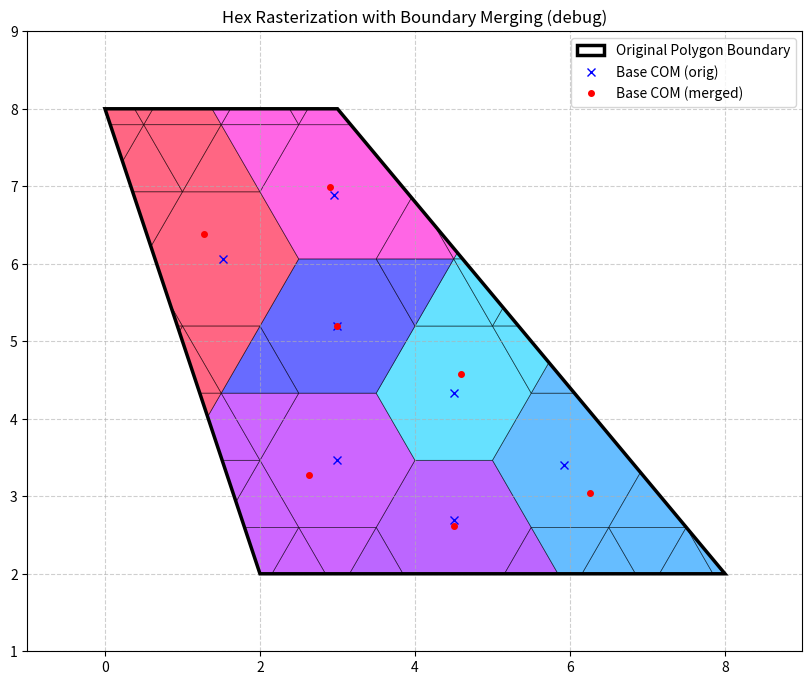

Here is the Python script that generated this plot:
import numpy as np
import matplotlib.pyplot as plt
from matplotlib.patches import Polygon as MplPolygon
import argparse

# --- Core Self-Implemented Geometric Primitives ---

def is_inside_polygon(point, polygon_vertices):
    x, y = point
    n = len(polygon_vertices)
    inside = False
    p1x, p1y = polygon_vertices[0]
    for i in range(n + 1):
        p2x, p2y = polygon_vertices[i % n]
        if y > min(p1y, p2y):
            if y <= max(p1y, p2y):
                if x <= max(p1x, p2x):
                    if p1y != p2y:
                        xinters = (y - p1y) * (p2x - p1x) / (p2y - p1y) + p1x
                    if p1x == p2x or x <= xinters:
                        inside = not inside
        p1x, p1y = p2x, p2y
    return inside

def polygon_area(vertices):
    if vertices.shape[0] < 3: return 0.0
    x = vertices[:, 0]
    y = vertices[:, 1]
    return 0.5 * np.abs(np.dot(x, np.roll(y, -1)) - np.dot(y, np.roll(x, -1)))

def polygon_centroid(vertices):
    if vertices.shape[0] < 3: return np.mean(vertices, axis=0)
    x, y = vertices[:, 0], vertices[:, 1]
    cross_prod_term = x * np.roll(y, -1) - np.roll(x, -1) * y
    area_val = 0.5 * np.sum(cross_prod_term)
    if np.abs(area_val) < 1e-9: return np.mean(vertices, axis=0)
    cx = (1 / (6 * area_val)) * np.sum((x + np.roll(x, -1)) * cross_prod_term)
    cy = (1 / (6 * area_val)) * np.sum((y + np.roll(y, -1)) * cross_prod_term)
    return np.array([cx, cy])

def sutherland_hodgman_clip(subject_polygon, clip_polygon):
    def is_inside_edge(p, p1, p2):
        return (p2[0] - p1[0]) * (p[1] - p1[1]) - (p2[1] - p1[1]) * (p[0] - p1[0]) >= 0

    def intersection(s1, s2, p1, p2):
        # *** FIX 2: Replace np.cross to remove DeprecationWarning ***
        dc = p1 - p2
        dp = s1 - s2
        n1 = s1[0]*s2[1] - s1[1]*s2[0] # cross(s1, s2)
        n2 = p1[0]*p2[1] - p1[1]*p2[0] # cross(p1, p2)
        denominator = dp[0]*dc[1] - dp[1]*dc[0] # cross(dp, dc)
        if abs(denominator) < 1e-9: return None
        return (n1 * dc - n2 * dp) / denominator

    output_list = subject_polygon
    clip_len = len(clip_polygon)
    
    for i in range(clip_len):
        clip_p1 = clip_polygon[i]
        clip_p2 = clip_polygon[(i + 1) % clip_len]
        
        input_list = output_list
        output_list = []
        
        # This check works because input_list is always a NumPy array now
        if input_list.size == 0:
            return np.array([])

        s = input_list[-1]
        for j in range(len(input_list)):
            e = input_list[j]
            s_inside = is_inside_edge(s, clip_p1, clip_p2)
            e_inside = is_inside_edge(e, clip_p1, clip_p2)

            if e_inside:
                if not s_inside:
                    inter = intersection(s, e, clip_p1, clip_p2)
                    if inter is not None: output_list.append(inter)
                output_list.append(e)
            elif s_inside:
                inter = intersection(s, e, clip_p1, clip_p2)
                if inter is not None: output_list.append(inter)
            s = e
        
        # *** FIX 1: Convert list back to NumPy array for the next iteration ***
        output_list = np.array(output_list) if len(output_list) > 0 else np.array([])
            
    return output_list

# --- Hex Grid Logic ---

def axial_to_cartesian(q, r, size):
    x = size * (3.0/2.0 * q)
    y = size * (np.sqrt(3)/2.0 * q + np.sqrt(3) * r)
    return np.array([x, y])

def create_pointy_hexagon_vertices(center, size):
    # Flat-top orientation to match axial_to_cartesian mapping
    corners = [[center[0] + size * np.cos(i * np.pi/3), center[1] + size * np.sin(i * np.pi/3)] for i in range(6)]
    return np.array(corners)

NEIGHBOR_MAP = [(1, -1), (0, -1), (-1, 0), (-1, 1), (0, 1), (1, 0)]

def fmt_qr(k):
    return f"({int(k[0])},{int(k[1])})"

# --- Main Rasterizer Class ---

class HexRasterizerNP:
    def __init__(self, polygon_vertices, hex_size, verbosity=1, update_com=True):
        self.polygon_verts = np.array(polygon_vertices)
        self.hex_size = float(hex_size)
        self.full_hex_area = 1.5 * np.sqrt(3) * self.hex_size**2
        self.verbosity = verbosity
        self.update_com = bool(update_com)  # True: dynamic COM updates on merge; False: keep base COM static

    def rasterize(self, merge_threshold_ratio=0.25, area_keep_ratio=0.7):
        print("Stage 1: Generating hexagonal grid...")
        hex_centers, hex_verts_map = self._generate_grid()

        # Two-phase pipeline
        print("Stage 2: First pass (collect bases and fragments)...")
        elements, fragments = self._first_pass_collect(hex_centers, hex_verts_map, area_keep_ratio)

        print("Stage 3: Second pass (merge fragments into nearest bases)...")
        self._merge_fragments(fragments, hex_centers, hex_verts_map, elements)
        
        original_area = polygon_area(self.polygon_verts)
        total_element_area = sum(el['area'] for el in elements.values())
        print("\nSanity Check:")
        print(f"Original Polygon Area: {original_area:.4f}")
        print(f"Total Element Area:    {total_element_area:.4f}")
        if original_area > 1e-9:
             print(f"Difference (%):        {100 * abs(original_area - total_element_area) / original_area:.4f}%")
        
        return elements

    def _generate_grid(self):
        min_coords = np.min(self.polygon_verts, axis=0)
        max_coords = np.max(self.polygon_verts, axis=0)
        minx, miny, maxx, maxy = min_coords[0], min_coords[1], max_coords[0], max_coords[1]
        
        q_min = int(np.floor((2/3 * minx) / self.hex_size)) - 2
        q_max = int(np.ceil((2/3 * maxx) / self.hex_size)) + 2
        r_min = int(np.floor((-1/3 * maxx + np.sqrt(3)/3 * miny) / self.hex_size)) - 2
        r_max = int(np.ceil((-1/3 * minx + np.sqrt(3)/3 * maxy) / self.hex_size)) + 2

        q_grid, r_grid = np.meshgrid(np.arange(q_min, q_max), np.arange(r_min, r_max))
        hex_indices = np.stack([q_grid.ravel(), r_grid.ravel()], axis=-1)
        
        hex_centers, hex_verts_map = {}, {}
        for q, r in hex_indices:
            qr = (q, r)
            center = axial_to_cartesian(q, r, self.hex_size)
            if (center[0] + self.hex_size > minx and center[0] - self.hex_size < maxx and
                center[1] + self.hex_size > miny and center[1] - self.hex_size < maxy):
                hex_centers[qr] = center
                hex_verts_map[qr] = create_pointy_hexagon_vertices(center, self.hex_size)
        return hex_centers, hex_verts_map

    def _classify_hexagons(self, hex_verts_map):
        full_indices, partial_indices = [], []
        for qr, vertices in hex_verts_map.items():
            if all(is_inside_polygon(v, self.polygon_verts) for v in vertices):
                full_indices.append(qr)
            else:
                clipped = sutherland_hodgman_clip(self.polygon_verts, vertices)
                if clipped.size > 0 and polygon_area(clipped) > 1e-9:
                    partial_indices.append(qr)
        return full_indices, partial_indices
    
    def _create_initial_elements(self, full_indices, hex_verts_map, hex_centers):
        # Initialize base (full) hex elements; keep original COM for plotting/debug
        return {
            qr: {
                'geoms': [hex_verts_map[qr]],
                'area': self.full_hex_area,
                'com': hex_centers[qr].copy(),
                'com_orig': hex_centers[qr].copy(),
                'is_base': True,
                'merged_pieces': 0,
                'merged_piece_info': [],  # list of {'id': str, 'com': np.array}
                'id': f"{qr[0]},{qr[1]}",
            } for qr in full_indices
        }

    # --- Two-phase: First pass ---
    def _first_pass_collect(self, hex_centers, hex_verts_map, area_keep_ratio):
        elements = {}
        fragments = []
        for qr, vertices in hex_verts_map.items():
            q, r = qr
            center = hex_centers[qr]
            inside_all = all(is_inside_polygon(v, self.polygon_verts) for v in vertices)
            if inside_all:
                # Full hex -> base element
                elements[qr] = {
                    'geoms': [vertices],
                    'area': self.full_hex_area,
                    'com': center.copy(),
                    'com_orig': center.copy(),
                    'is_base': True,
                    'merged_pieces': 0,
                    'merged_piece_info': [],
                    'id': f"{q},{r}",
                }
                if self.verbosity >= 2:
                    print(f"BASE_FULL: base={q},{r} A_full={self.full_hex_area:.6f} COM={center}")
                continue

            # Clip hex by polygon
            clipped_hex = sutherland_hodgman_clip(self.polygon_verts, vertices)
            if clipped_hex.size > 0 and clipped_hex.shape[0] >= 3:
                a_clip = polygon_area(clipped_hex)
                ratio = a_clip / self.full_hex_area
            else:
                a_clip = 0.0
                ratio = 0.0

            if ratio >= area_keep_ratio and a_clip > 1e-12:
                # Large partial -> base element with corrected COM
                com_clip = polygon_centroid(clipped_hex)
                elements[qr] = {
                    'geoms': [clipped_hex],
                    'area': a_clip,
                    'com': com_clip.copy(),
                    'com_orig': com_clip.copy(),
                    'is_base': True,
                    'merged_pieces': 0,
                    'merged_piece_info': [],
                    'id': f"{q},{r}",
                }
                if self.verbosity >= 2:
                    print(f"BASE_PART: base={q},{r} A_clip={a_clip:.6f} ratio={ratio:.3f} COM={com_clip}")
                continue

            # Otherwise decompose into 6 triangles and collect clipped fragments
            for i in range(6):
                p1, p2 = vertices[i], vertices[(i + 1) % 6]
                triangle_verts = np.array([center, p1, p2])
                tri_area = polygon_area(triangle_verts)
                clipped_piece = sutherland_hodgman_clip(self.polygon_verts, triangle_verts)
                if clipped_piece.shape[0] < 3:
                    if self.verbosity >= 4:
                        print(f"OUT: frag={q},{r},{i} A_tri={tri_area:.6f} -> clipped 0")
                    continue
                piece_area = polygon_area(clipped_piece)
                if piece_area < 1e-12:
                    if self.verbosity >= 4:
                        print(f"SMALL: frag={q},{r},{i} A_tri={tri_area:.6f} -> clipped ~0")
                    continue
                piece_com = polygon_centroid(clipped_piece)
                frag = {
                    'qr': qr,
                    'i': i,
                    'geom': clipped_piece,
                    'area': piece_area,
                    'com': piece_com,
                    'tri_area': tri_area,
                    'id': f"{q},{r},{i}",
                }
                fragments.append(frag)
        return elements, fragments

    # --- Two-phase: Second pass ---
    def _merge_fragments(self, fragments, hex_centers, hex_verts_map, elements):
        for frag in fragments:
            qr = frag['qr']
            q, r = qr
            i = frag['i']
            clipped_piece = frag['geom']
            piece_area = frag['area']
            piece_com = frag['com']
            tri_area = frag['tri_area']

            # Candidate bases
            def base_keys(): return [k for k, v in elements.items() if isinstance(k, tuple) and v.get('is_base', False)]
            candidates = base_keys()
            if len(candidates) == 0:
                # Seed zero-area base to enable merging when absolutely no bases exist yet
                if (qr not in elements) or (not elements[qr].get('is_base', False)):
                    elements[qr] = {
                        'geoms': [],
                        'area': 0.0,
                        'com': hex_centers[qr].copy(),
                        'com_orig': hex_centers[qr].copy(),
                        'is_base': True,
                        'merged_pieces': 0,
                        'merged_piece_info': [],
                        'id': f"{q},{r}",
                    }
            candidates = base_keys()
            base_coms = np.array([elements[k]['com'] for k in candidates])
            dists = np.linalg.norm(base_coms - piece_com, axis=1)

            if self.verbosity > 3:
                # Immediate neighbor base presence map
                nei = [(q + dq, r + dr) for (dq, dr) in NEIGHBOR_MAP]
                nei_info = []
                for nk in nei:
                    isb = (nk in elements) and elements[nk].get('is_base', False)
                    nei_info.append(f"{fmt_qr(nk)}:{'B' if isb else '-'}")
                print(f"NEI:  frag={q},{r},{i} -> 1-ring {' '.join(nei_info)}")

                cand_pairs = list(zip(candidates, dists))
                cand_pairs.sort(key=lambda x: x[1])
                preview = ", ".join([f"{fmt_qr(k)} d={d:.3f}" for k, d in cand_pairs[:12]])
                print(f"CAND: frag={q},{r},{i} -> candidates (nearest first): {preview}")
                # Explain exclusions of immediate neighbors
                excl = []
                for nk in nei:
                    if nk not in candidates:
                        if nk not in hex_verts_map:
                            reason = 'no-hex'
                            excl.append(f"{fmt_qr(nk)}:{reason}")
                            continue
                        if (nk in elements):
                            if not elements[nk].get('is_base', False):
                                reason = 'present-not-base'
                            else:
                                reason = 'present-base'
                        else:
                            reason = 'absent'
                        verts_nk = hex_verts_map[nk]
                        full_nk = all(is_inside_polygon(v, self.polygon_verts) for v in verts_nk)
                        if full_nk:
                            reason2 = 'full'
                        else:
                            clipped_nk = sutherland_hodgman_clip(self.polygon_verts, verts_nk)
                            if clipped_nk.size > 0 and clipped_nk.shape[0] >= 3:
                                a_clip_nk = polygon_area(clipped_nk)
                                ratio_nk = a_clip_nk / self.full_hex_area
                                reason2 = f"partial r={ratio_nk:.3f}"
                            else:
                                reason2 = 'outside'
                        excl.append(f"{fmt_qr(nk)}:{reason},{reason2}")
                if len(excl) > 0:
                    print(f"EXCL: frag={q},{r},{i} -> neighbors not in candidates: {' '.join(excl)}")

            # Adjacency-first selection: find neighbor across the shared edge (i,i+1)
            verts = hex_verts_map[qr]
            p1, p2 = verts[i], verts[(i + 1) % 6]
            edge_mid = 0.5 * (p1 + p2)
            nei = [(q + dq, r + dr) for (dq, dr) in NEIGHBOR_MAP]
            nei_centers = [axial_to_cartesian(nk[0], nk[1], self.hex_size) for nk in nei]
            d_mid = np.linalg.norm(np.array(nei_centers) - edge_mid, axis=1)
            adj_key = nei[int(np.argmin(d_mid))]
            used_path = 'global'
            if (adj_key in elements) and elements[adj_key].get('is_base', False):
                best_key = adj_key
                used_path = 'adj'
            else:
                # restrict search to 1-ring neighbor bases if available
                nei_bases = [k for k in nei if (k in elements) and elements[k].get('is_base', False)]
                if len(nei_bases) > 0:
                    nb_coms = np.array([elements[k]['com'] for k in nei_bases])
                    nb_dists = np.linalg.norm(nb_coms - piece_com, axis=1)
                    best_key = nei_bases[int(np.argmin(nb_dists))]
                    used_path = 'nei'
                else:
                    # fall back to global candidates
                    best_idx = int(np.argmin(dists))
                    best_key = candidates[best_idx]
            if self.verbosity > 2:
                ok = (adj_key == best_key)
                print(f"ADJ:  frag={q},{r},{i} -> edge->{fmt_qr(adj_key)} {'OK' if ok else '-'}; sel={fmt_qr(best_key)} mode={used_path}")
            neighbor_el = elements[best_key]
            old_area = neighbor_el['area']
            old_com = neighbor_el['com']
            new_area = old_area + piece_area
            if self.update_com:
                new_com = (old_com * old_area + piece_com * piece_area) / new_area
                neighbor_el['com'] = new_com
                com_note = f"COM:{old_com}->{new_com}"
            else:
                new_com = old_com  # keep static
                com_note = f"COM static {old_com}"
            neighbor_el['area'] = new_area
            neighbor_el['geoms'].append(clipped_piece)
            neighbor_el['merged_pieces'] = neighbor_el.get('merged_pieces', 0) + 1
            if 'merged_piece_info' not in neighbor_el:
                neighbor_el['merged_piece_info'] = []
            frag_id = f"{q},{r},{i}"
            neighbor_el['merged_piece_info'].append({'id': frag_id, 'com': piece_com})
            print(f"MERG: frag={frag_id} A_tri={tri_area:.6f} A_clip={piece_area:.6f} -> base{fmt_qr(best_key)} A:{old_area:.6f}->{new_area:.6f} {com_note}")

    def _process_partial_hexagons_granular(self, partial_indices, hex_centers, hex_verts_map, elements, merge_threshold_ratio, area_keep_ratio):
        merge_area_threshold = self.full_hex_area * merge_threshold_ratio
        new_element_id_counter = -1
        
        print(f"DEBUG: merge_threshold_area = {merge_area_threshold:.6f} ({merge_threshold_ratio*100:.1f}% of full hex) [IGNORED: always merging boundary pieces]")
        print(f"DEBUG: area_keep_ratio     = {area_keep_ratio:.3f} (keep clipped hex if A_clip/A_full >= ratio)")
        
        def base_keys(): return [k for k, v in elements.items() if isinstance(k, tuple) and v.get('is_base', False)]
        
        for qr in partial_indices:
            center, vertices, (q, r) = hex_centers[qr], hex_verts_map[qr], qr

            clipped_hex = sutherland_hodgman_clip(self.polygon_verts, vertices)
            if clipped_hex.size > 0 and clipped_hex.shape[0] >= 3:
                a_clip = polygon_area(clipped_hex)
                ratio = a_clip / self.full_hex_area
            else:
                a_clip = 0.0
                ratio = 0.0

            if ratio >= area_keep_ratio and a_clip > 1e-12:
                com_clip = polygon_centroid(clipped_hex)
                elements[qr] = {
                    'geoms': [clipped_hex],
                    'area': a_clip,
                    'com': com_clip,
                    'com_orig': com_clip.copy(),
                    'is_base': True,
                    'merged_pieces': 0,
                    'merged_piece_info': [],
                    'id': f"{q},{r}",
                }
                print(f"KEEP_HEX: base={q},{r} A_clip={a_clip:.6f} ratio={ratio:.3f} -> kept as base element with corrected COM {com_clip}")
                continue

            for i in range(6):
                p1, p2 = vertices[i], vertices[(i + 1) % 6]
                triangle_verts = np.array([center, p1, p2])
                tri_area = polygon_area(triangle_verts)
                clipped_piece = sutherland_hodgman_clip(self.polygon_verts, triangle_verts)

                if clipped_piece.shape[0] < 3:
                    # DEBUG: triangle fully outside
                    print(f"OUT: frag={q},{r},{i} A_tri={tri_area:.6f} -> clipped 0")
                    continue
                piece_area = polygon_area(clipped_piece)
                if piece_area < 1e-12:
                    print(f"SMALL: frag={q},{r},{i} A_tri={tri_area:.6f} -> clipped ~0")
                    continue
                
                piece_com = polygon_centroid(clipped_piece)
                
                # Always merge each boundary piece into the nearest base element (per-piece)
                candidates = base_keys()
                if len(candidates) == 0:
                    # Seed a zero-area base at this hex to enable merging when no base exists at all
                    if (qr not in elements) or (not elements[qr].get('is_base', False)):
                        elements[qr] = {
                            'geoms': [],
                            'area': 0.0,
                            'com': hex_centers[qr].copy(),
                            'com_orig': hex_centers[qr].copy(),
                            'is_base': True,
                            'merged_pieces': 0,
                            'merged_piece_info': [],
                            'id': f"{q},{r}",
                        }
                # Recompute candidates after possible seeding
                candidates = base_keys()
                base_coms = np.array([elements[k]['com'] for k in candidates])
                dists = np.linalg.norm(base_coms - piece_com, axis=1)
                if self.verbosity > 3:
                    # Immediate neighbor base presence map
                    nei = [(q + dq, r + dr) for (dq, dr) in NEIGHBOR_MAP]
                    nei_info = []
                    for nk in nei:
                        isb = (nk in elements) and elements[nk].get('is_base', False)
                        nei_info.append(f"{fmt_qr(nk)}:{'B' if isb else '-'}")
                    print(f"NEI:  frag={q},{r},{i} -> 1-ring {' '.join(nei_info)}")

                    cand_pairs = list(zip(candidates, dists))
                    cand_pairs.sort(key=lambda x: x[1])
                    preview = ", ".join([f"{fmt_qr(k)} d={d:.3f}" for k, d in cand_pairs[:12]])
                    print(f"CAND: frag={q},{r},{i} -> candidates (nearest first): {preview}")
                    # Explain exclusions of immediate neighbors
                    excl = []
                    for nk in nei:
                        if nk not in candidates:
                            if nk not in hex_verts_map:
                                reason = 'no-hex'
                                excl.append(f"{fmt_qr(nk)}:{reason}")
                                continue
                            if (nk in elements):
                                if not elements[nk].get('is_base', False):
                                    reason = 'present-not-base'
                                else:
                                    reason = 'present-base'  # should not happen if not in candidates
                            else:
                                reason = 'absent'
                            verts_nk = hex_verts_map[nk]
                            full_nk = all(is_inside_polygon(v, self.polygon_verts) for v in verts_nk)
                            if full_nk:
                                reason2 = 'full'
                                ratio_nk = 1.0
                            else:
                                clipped_nk = sutherland_hodgman_clip(self.polygon_verts, verts_nk)
                                if clipped_nk.size > 0 and clipped_nk.shape[0] >= 3:
                                    a_clip_nk = polygon_area(clipped_nk)
                                    ratio_nk = a_clip_nk / self.full_hex_area
                                    reason2 = f"partial r={ratio_nk:.3f}"
                                else:
                                    ratio_nk = 0.0
                                    reason2 = 'outside'
                            excl.append(f"{fmt_qr(nk)}:{reason},{reason2}")
                    if len(excl) > 0:
                        print(f"EXCL: frag={q},{r},{i} -> neighbors not in candidates: {' '.join(excl)}")
                best_idx = int(np.argmin(dists))
                best_key = candidates[best_idx]
                neighbor_el = elements[best_key]
                old_area = neighbor_el['area']
                old_com = neighbor_el['com']
                new_area = old_area + piece_area
                new_com = (old_com * old_area + piece_com * piece_area) / new_area
                neighbor_el['area'] = new_area
                neighbor_el['com'] = new_com
                neighbor_el['geoms'].append(clipped_piece)
                neighbor_el['merged_pieces'] = neighbor_el.get('merged_pieces', 0) + 1
                if 'merged_piece_info' not in neighbor_el:
                    neighbor_el['merged_piece_info'] = []
                frag_id = f"{q},{r},{i}"
                neighbor_el['merged_piece_info'].append({'id': frag_id, 'com': piece_com})
                print(f"MERG: frag={frag_id} A_tri={tri_area:.6f} A_clip={piece_area:.6f} -> base{fmt_qr(best_key)} A:{old_area:.6f}->{new_area:.6f} COM:{old_com}->{new_com}")

# --- Visualization ---
def _fnv1a32_mix(nums):
    h = 2166136261  # FNV-1a 32-bit offset basis
    for n in nums:
        h ^= (n & 0xFFFFFFFF)
        h = (h * 16777619) & 0xFFFFFFFF
    return h

def _wang_hash_32(x):
    x = (x ^ 61) ^ (x >> 16)
    x = (x + (x << 3)) & 0xFFFFFFFF
    x = x ^ (x >> 4)
    x = (x * 0x27d4eb2d) & 0xFFFFFFFF
    x = x ^ (x >> 15)
    return x & 0xFFFFFFFF

def _id_to_color(id_value, cmap=plt.cm.hsv):
    parts = str(id_value).split(',')
    # fold (q,r,i) -> 3 ints; pad with zeros if missing
    try:
        nums = [int(p) for p in parts if p != '']
    except ValueError:
        nums = [0, 0, 0]
    while len(nums) < 3: nums.append(0)
    seed = _fnv1a32_mix(nums[:3])
    h = _wang_hash_32(seed)
    v = h / 0xFFFFFFFF  # scalar in [0,1]
    return cmap(v)

def plot_rasterization_np(polygon_verts, elements, hex_size, draw_edges=True, plot_com_shift=False, plot_merge_lines=False, plot_base_labels=False, plot_frag_labels=False):
    fig, ax = plt.subplots(figsize=(10, 10))
    ax.add_patch(MplPolygon(polygon_verts, fill=False, edgecolor='k', linewidth=2.5, zorder=10, label='Original Polygon Boundary'))
    
    # Distinct coloring per element using stable hash of element ID
    cmap = plt.cm.hsv
    added_base_orig = False
    added_base_merged = False
    added_boundary = False
    for idx, (key, element) in enumerate(elements.items()):
        lbl = element.get('id', str(key))
        color = _id_to_color(lbl, cmap)
        ec = 'k' if draw_edges else 'none'
        lw = 0.5 if draw_edges else 0.0
        for geom_verts in element['geoms']:
            ax.add_patch(MplPolygon(geom_verts, facecolor=color, alpha=0.6, edgecolor=ec, linewidth=lw))
        com = element['com']
        if element.get('is_base', False):
            com0 = element.get('com_orig', com)
            # original COM (blue x), updated COM (red o)
            ax.plot(com0[0], com0[1], 'bx', markersize=6, zorder=6, label=('Base COM (orig)' if not added_base_orig else None))
            added_base_orig = True
            ax.plot(com[0], com[1], 'ro', markersize=4, zorder=6, label=('Base COM (merged)' if not added_base_merged else None))
            added_base_merged = True
            if plot_com_shift and (np.linalg.norm(com - com0) > 1e-12):
                ax.plot([com0[0], com[0]], [com0[1], com[1]], color='r', linestyle='--', linewidth=1.0, alpha=0.9)
            if plot_merge_lines and element.get('merged_piece_info'):
                for info in element['merged_piece_info']:
                    pc = info['com']
                    ax.plot([com[0], pc[0]], [com[1], pc[1]], color='gray', linestyle='-', linewidth=0.7, alpha=0.7)
                    # mark merged fragment COMs and optionally label
                    dot_col = _id_to_color(info.get('id', ''), cmap)
                    ax.plot(pc[0], pc[1], marker='.', color=dot_col, markersize=3, alpha=0.9)
                    if plot_frag_labels and ('id' in info):
                        ax.text(pc[0], pc[1], f"F {info['id']}", color='black', fontsize=7, ha='left', va='bottom')
            if plot_base_labels:
                lbl = element.get('id', str(key))
                ax.text(com[0], com[1], f"B {lbl}", color='black', fontsize=8, ha='center', va='center', zorder=100)
        else:
            ax.plot(com[0], com[1], 'go', markersize=4, zorder=6, label=('Boundary element COM' if not added_boundary else None))
            added_boundary = True
            if plot_frag_labels and 'id' in element:
                ax.text(com[0], com[1], f"F {element['id']}", color='black', fontsize=8, ha='center', va='center', zorder=100)
            if plot_merge_lines:
                # Draw line to nearest base element for debugging relation
                base_keys = [k for k, v in elements.items() if isinstance(k, tuple) and v.get('is_base', False)]
                if len(base_keys) > 0:
                    base_coms = np.array([elements[k]['com'] for k in base_keys])
                    dists = np.linalg.norm(base_coms - com, axis=1)
                    best_key = base_keys[int(np.argmin(dists))]
                    bc = elements[best_key]['com']
                    ax.plot([bc[0], com[0]], [bc[1], com[1]], color='gray', linestyle='--', linewidth=0.7, alpha=0.7)

    min_coords, max_coords = np.min(polygon_verts, axis=0) - hex_size, np.max(polygon_verts, axis=0) + hex_size
    ax.set_xlim(min_coords[0], max_coords[0])
    ax.set_ylim(min_coords[1], max_coords[1])
    ax.set_aspect('equal', 'box')
    ax.set_title("Hex Rasterization with Boundary Merging (debug)")
    ax.legend(loc='upper right')
    plt.grid(True, linestyle='--', alpha=0.6)
    plt.show()

# --- Main Execution ---
if __name__ == '__main__':
    # run like this:
    #   python PolygonRasterization.py --size 1.0 --areaFactor 0.4 --staticCOM --plotCOMShift --plotMergeLines --plotBaseLabels --plotFragLabels --noEdges
    #   python PolygonRasterization.py --size 1.0 --areaFactor 0.7 --plotMergeLines --plotBaseLabels --plotFragLabels --verbosity 4
    import argparse
    parser = argparse.ArgumentParser(description='Hexagonal rasterization of polygon with area-aware boundary handling')
    parser.add_argument('--size', type=float, default=1.0, help='Hexagon size (grid step)')
    parser.add_argument('--areaFactor', type=float, default=0.7, help='Keep clipped hex if A_clip/A_full >= areaFactor; otherwise split triangles')
    #parser.add_argument('--mergeFactor', type=float, default=0.3, help='Triangle piece merge threshold as fraction of full hex area')
    parser.add_argument('--plotCOMShift', action='store_true', help='Plot line between original base COM and merged COM')
    parser.add_argument('--plotMergeLines', action='store_true', help='Plot lines from merged base COM to merged piece COMs')
    parser.add_argument('--noEdges', action='store_true', help='If set, do not draw polygon edges, only filled areas')
    parser.add_argument('--plotBaseLabels', action='store_true', help='Plot labels for base/final elements')
    parser.add_argument('--plotFragLabels', action='store_true', help='Plot labels for fragment pieces (standalone or merged)')
    parser.add_argument('--verbosity', type=int, default=1, help='Verbosity level; >3 prints candidate neighbors and distances for merges')
    parser.add_argument('--staticCOM', action='store_true', help='Keep base COM static during merges (do not update COM)')
    args = parser.parse_args()

    #subject_polygon_verts =  np.array( [(0, 8), (-2, 2), (-8, 2), (-4, -2), (-5, -8), (0, -5), (5, -8), (4, -2), (8, 2), (2, 2)])
    subject_polygon_verts = np.array([(0, 8),(3, 8),  (8, 2),  (2, 2)])
    
    HEX_SIZE = args.size

    rasterizer = HexRasterizerNP(subject_polygon_verts, HEX_SIZE, verbosity=args.verbosity, update_com=(not args.staticCOM))
    final_elements = rasterizer.rasterize(area_keep_ratio=args.areaFactor)
    
    print(f"\nRasterization complete. Generated {len(final_elements)} final elements.")
    plot_rasterization_np(subject_polygon_verts, final_elements, HEX_SIZE, draw_edges=(not args.noEdges), plot_com_shift=args.plotCOMShift, plot_merge_lines=args.plotMergeLines, plot_base_labels=args.plotBaseLabels, plot_frag_labels=args.plotFragLabels)
